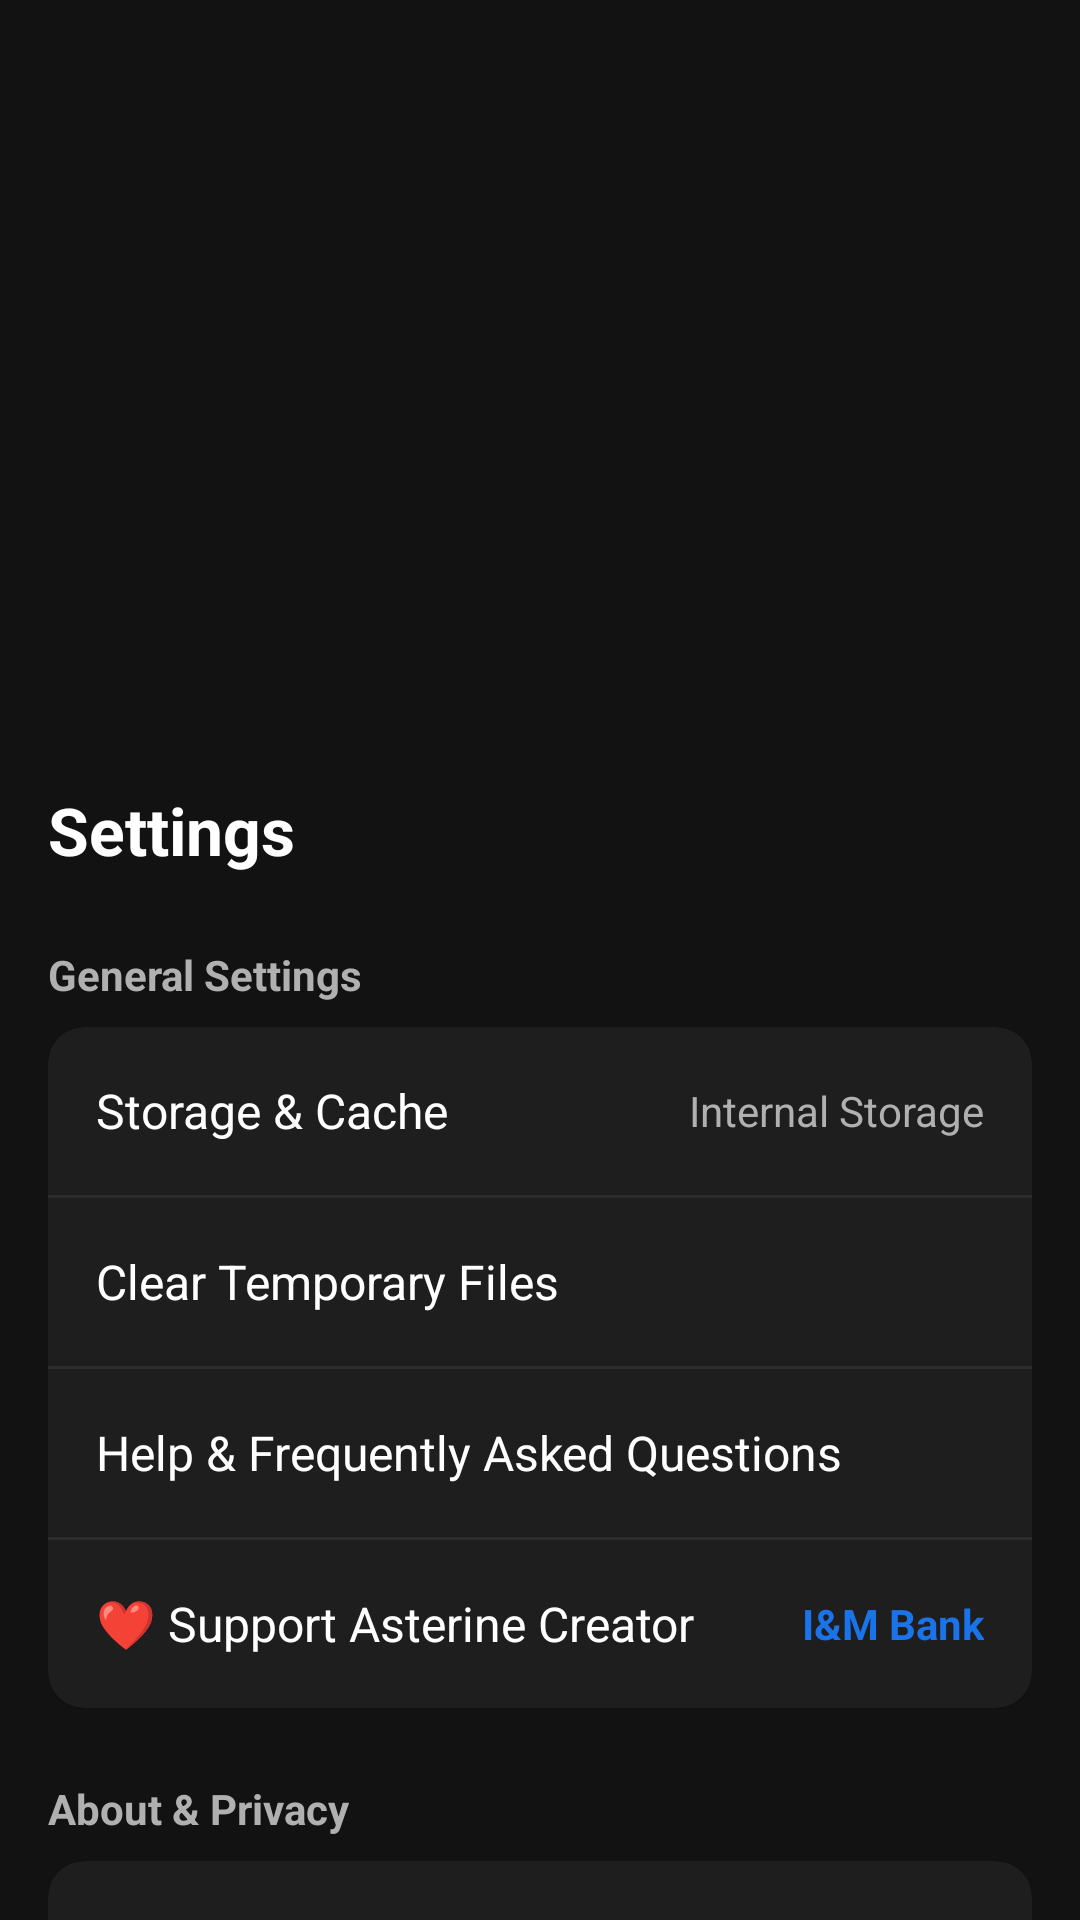

This screen was rendered from an Android layout file. Write that file and the resources it references.
<!-- AndroidManifest.xml: application theme Theme.ASTERDOC -->
<!-- res/layout/fragment_settings.xml -->
<?xml version="1.0" encoding="utf-8"?>
<androidx.core.widget.NestedScrollView xmlns:android="http://schemas.android.com/apk/res/android"
    xmlns:app="http://schemas.android.com/apk/res-auto"
    android:layout_width="match_parent"
    android:layout_height="match_parent"
    android:background="@color/background_light">

    <LinearLayout
        android:layout_width="match_parent"
        android:layout_height="wrap_content"
        android:orientation="vertical"
        android:padding="16dp"
        android:paddingBottom="80dp">

        
        <ImageView
            android:layout_width="214dp"
            android:layout_height="214dp"
            android:layout_gravity="center_horizontal"
            android:layout_marginTop="8dp"
            android:layout_marginBottom="16dp"
            android:adjustViewBounds="true"
            android:scaleType="fitCenter"
            android:src="@drawable/asterine_logo_image"
            android:contentDescription="Asterine Logo" />

        <TextView
            android:layout_width="wrap_content"
            android:layout_height="wrap_content"
            android:layout_marginTop="8dp"
            android:text="@string/settings"
            android:textColor="@color/text_primary"
            android:textSize="22sp"
            android:textStyle="bold" />

        
        <TextView
            android:layout_width="wrap_content"
            android:layout_height="wrap_content"
            android:layout_marginTop="24dp"
            android:text="@string/general_settings"
            android:textColor="@color/text_secondary"
            android:textSize="14sp"
            android:textStyle="bold" />

        <com.google.android.material.card.MaterialCardView
            android:layout_width="match_parent"
            android:layout_height="wrap_content"
            android:layout_marginTop="8dp"
            app:cardBackgroundColor="@color/card_background"
            app:cardCornerRadius="12dp"
            app:cardElevation="1dp"
            app:strokeWidth="0dp">

            <LinearLayout
                android:layout_width="match_parent"
                android:layout_height="wrap_content"
                android:orientation="vertical">

                <LinearLayout
                    android:id="@+id/llStorageSetting"
                    android:layout_width="match_parent"
                    android:layout_height="56dp"
                    android:background="?attr/selectableItemBackground"
                    android:gravity="center_vertical"
                    android:paddingHorizontal="16dp">

                    <TextView
                        android:layout_width="0dp"
                        android:layout_height="wrap_content"
                        android:layout_weight="1"
                        android:text="@string/storage_cache"
                        android:textColor="@color/text_primary"
                        android:textSize="16sp" />

                    <TextView
                        android:id="@+id/tvStorageInfo"
                        android:layout_width="wrap_content"
                        android:layout_height="wrap_content"
                        android:text="@string/internal_storage"
                        android:textColor="@color/text_secondary"
                        android:textSize="14sp" />

                </LinearLayout>

                <View
                    android:layout_width="match_parent"
                    android:layout_height="1dp"
                    android:background="@color/divider" />

                <LinearLayout
                    android:id="@+id/llClearCache"
                    android:layout_width="match_parent"
                    android:layout_height="56dp"
                    android:background="?attr/selectableItemBackground"
                    android:gravity="center_vertical"
                    android:paddingHorizontal="16dp">

                    <TextView
                        android:layout_width="wrap_content"
                        android:layout_height="wrap_content"
                        android:text="@string/clear_temp"
                        android:textColor="@color/text_primary"
                        android:textSize="16sp" />

                </LinearLayout>

                <View
                    android:layout_width="match_parent"
                    android:layout_height="1dp"
                    android:background="@color/divider" />

                <LinearLayout
                    android:id="@+id/llFaqSetting"
                    android:layout_width="match_parent"
                    android:layout_height="56dp"
                    android:background="?attr/selectableItemBackground"
                    android:gravity="center_vertical"
                    android:paddingHorizontal="16dp">

                    <TextView
                        android:layout_width="wrap_content"
                        android:layout_height="wrap_content"
                        android:text="@string/help_faq"
                        android:textColor="@color/text_primary"
                        android:textSize="16sp" />

                </LinearLayout>

                <View
                    android:layout_width="match_parent"
                    android:layout_height="1dp"
                    android:background="@color/divider" />

                <LinearLayout
                    android:id="@+id/llSupportCreator"
                    android:layout_width="match_parent"
                    android:layout_height="56dp"
                    android:background="?attr/selectableItemBackground"
                    android:gravity="center_vertical"
                    android:paddingHorizontal="16dp">

                    <TextView
                        android:layout_width="0dp"
                        android:layout_height="wrap_content"
                        android:layout_weight="1"
                        android:text="@string/support_author_title"
                        android:textColor="@color/text_primary"
                        android:textSize="16sp" />

                    <TextView
                        android:layout_width="wrap_content"
                        android:layout_height="wrap_content"
                        android:text="I&amp;M Bank"
                        android:textColor="@color/primary"
                        android:textSize="14sp"
                        android:textStyle="bold" />

                </LinearLayout>

            </LinearLayout>

        </com.google.android.material.card.MaterialCardView>

        
        <TextView
            android:layout_width="wrap_content"
            android:layout_height="wrap_content"
            android:layout_marginTop="24dp"
            android:text="@string/about_privacy"
            android:textColor="@color/text_secondary"
            android:textSize="14sp"
            android:textStyle="bold" />

        <com.google.android.material.card.MaterialCardView
            android:layout_width="match_parent"
            android:layout_height="wrap_content"
            android:layout_marginTop="8dp"
            app:cardBackgroundColor="@color/card_background"
            app:cardCornerRadius="12dp"
            app:cardElevation="1dp"
            app:strokeWidth="0dp">

            <LinearLayout
                android:layout_width="match_parent"
                android:layout_height="wrap_content"
                android:orientation="vertical">

                <LinearLayout
                    android:id="@+id/llPrivacyPolicy"
                    android:layout_width="match_parent"
                    android:layout_height="56dp"
                    android:background="?attr/selectableItemBackground"
                    android:gravity="center_vertical"
                    android:paddingHorizontal="16dp">

                    <TextView
                        android:layout_width="wrap_content"
                        android:layout_height="wrap_content"
                        android:text="@string/privacy_policy"
                        android:textColor="@color/text_primary"
                        android:textSize="16sp" />

                </LinearLayout>

                <View
                    android:layout_width="match_parent"
                    android:layout_height="1dp"
                    android:background="@color/divider" />

                <LinearLayout
                    android:id="@+id/llAboutApp"
                    android:layout_width="match_parent"
                    android:layout_height="56dp"
                    android:background="?attr/selectableItemBackground"
                    android:gravity="center_vertical"
                    android:paddingHorizontal="16dp">

                    <TextView
                        android:layout_width="0dp"
                        android:layout_height="wrap_content"
                        android:layout_weight="1"
                        android:text="@string/app_version"
                        android:textColor="@color/text_primary"
                        android:textSize="16sp" />

                    <TextView
                        android:layout_width="wrap_content"
                        android:layout_height="wrap_content"
                        android:text="v1.0"
                        android:textColor="@color/text_secondary"
                        android:textSize="14sp" />

                </LinearLayout>

            </LinearLayout>

        </com.google.android.material.card.MaterialCardView>

    </LinearLayout>

</androidx.core.widget.NestedScrollView>
<!-- resources referenced by this layout -->
<resources>
  <color name="background_light">#121212</color>
  <color name="card_background">#1E1E1E</color>
  <color name="divider">#2C2C2C</color>
  <color name="primary">#1A73E8</color>
  <color name="text_primary">#FFFFFFFF</color>
  <color name="text_secondary">#FFB0B0B0</color>
  <string name="about_privacy">About &amp; Privacy</string>
  <string name="app_version">Asterine Version</string>
  <string name="clear_temp">Clear Temporary Files</string>
  <string name="general_settings">General Settings</string>
  <string name="help_faq">Help &amp; Frequently Asked Questions</string>
  <string name="internal_storage">Internal Storage</string>
  <string name="privacy_policy">Privacy Policy &amp; Security</string>
  <string name="settings">Settings</string>
  <string name="storage_cache">Storage &amp; Cache</string>
  <string name="support_author_title">❤️ Support Asterine Creator</string>
  <style name="Theme.ASTERDOC" parent="Base.Theme.ASTERDOC" />
  <style name="Base.Theme.ASTERDOC" parent="Theme.Material3.Dark.NoActionBar">
          <item name="android:windowBackground">@color/background_light</item>
          <item name="android:statusBarColor">@color/black</item>
          <item name="android:navigationBarColor">@color/black</item>
          <item name="android:windowContentOverlay">@null</item>
          <item name="android:windowIsTranslucent">false</item>
      </style>
  <color name="black">#FF000000</color>
</resources>
